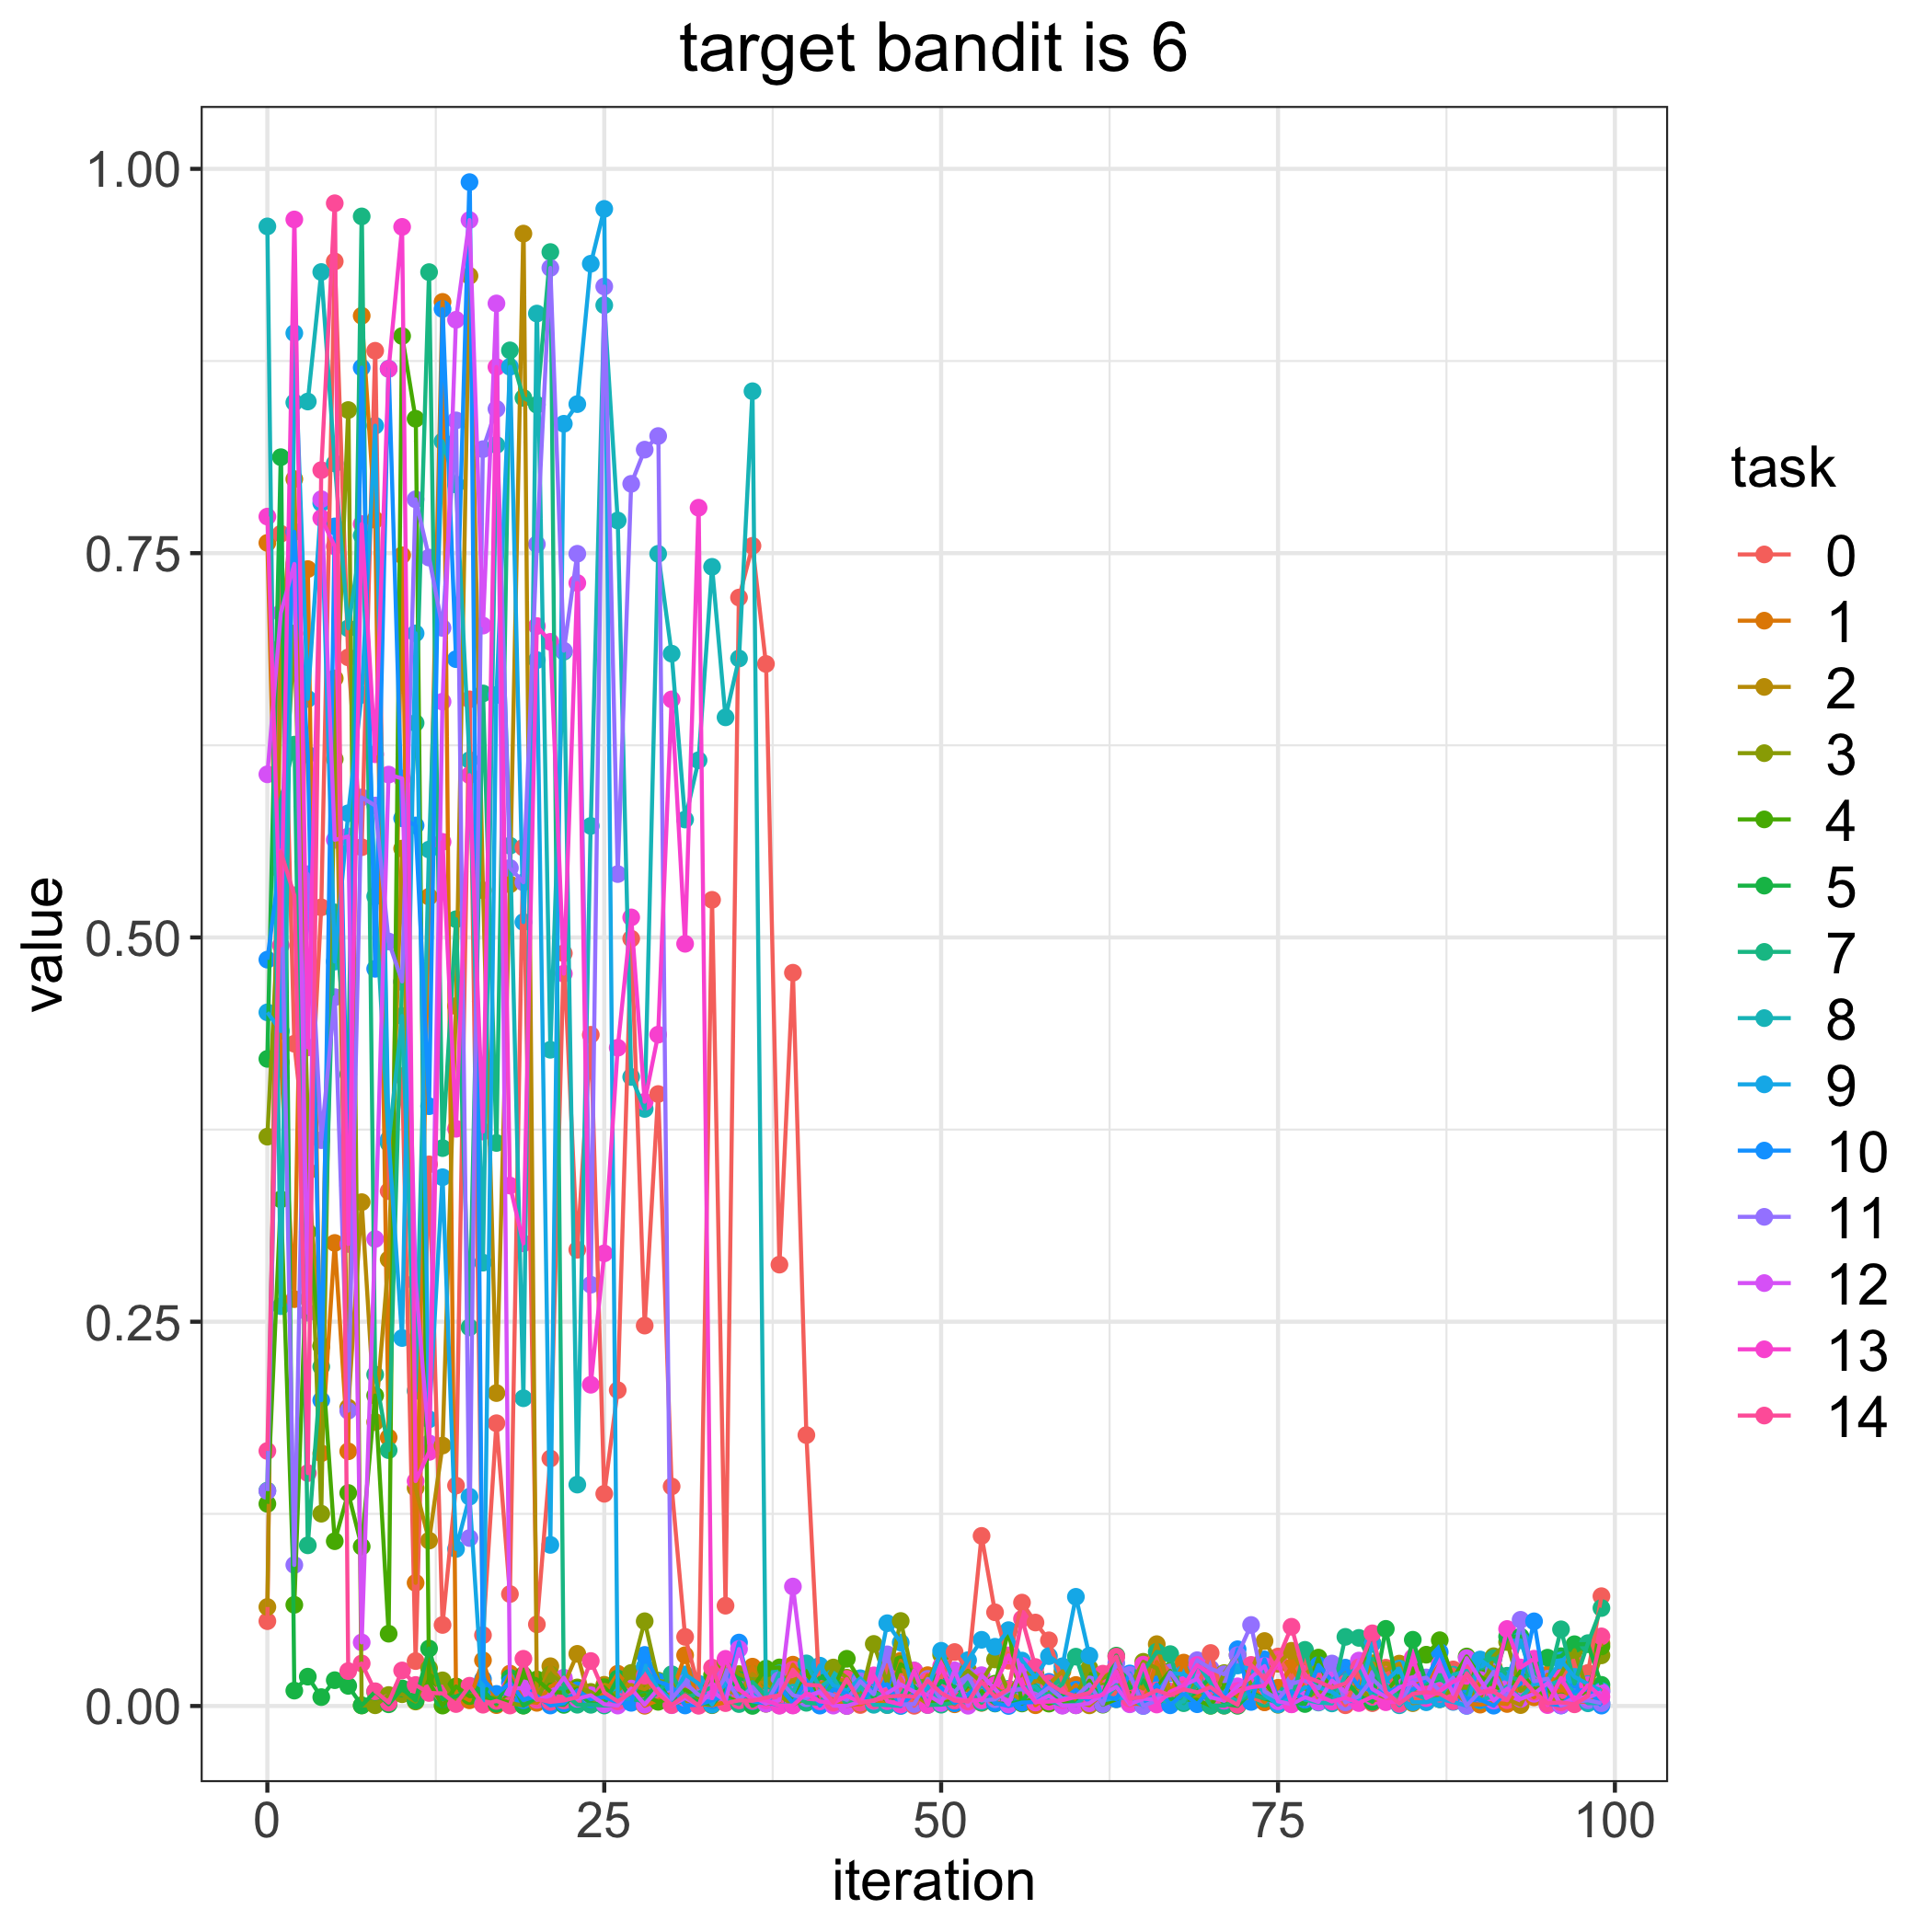

Source data for this figure (header and first rows):
, 0, 1, 2, 3, 4, 5, 7, 8, 9, 10, 11, 12, 13, 14
0, 0.05519, 0.7567, 0.06442, 0.3704, 0.1315, 0.421, 0.1401, 0.9626, 0.4512, 0.4855, 0.1398, 0.6061, 0.7738, 0.1659
1, 0.7626, 0.4188, 0.6886, 0.5435, 0.3296, 0.8124, 0.5896, 0.2601, 0.4391, 0.5523, 0.5565, 0.7111, 0.4948, 0.5557
2, 0.4308, 0.2647, 0.7982, 0.6977, 0.06582, 0.01, 0.6254, 0.848, 0.8931, 0.7639, 0.09177, 0.743, 0.9671, 0.5274
3, 0.3482, 0.7396, 0.3477, 0.3809, 0.3084, 0.01908, 0.1045, 0.8486, 0.6552, 0.619, 0.5411, 0.2558, 0.4284, 0.1515
4, 0.5196, 0.1644, 0.2345, 0.1251, 0.2339, 0.005773, 0.2207, 0.9329, 0.7826, 0.1989, 0.3681, 0.7851, 0.7728, 0.804
5, 0.9398, 0.3012, 0.6685, 0.616, 0.1072, 0.01679, 0.5163, 0.8084, 0.4843, 0.7674, 0.4611, 0.5635, 0.7544, 0.9776
6, 0.6822, 0.1657, 0.1941, 0.8431, 0.1386, 0.01309, 0.411, 0.7011, 0.5808, 0.3385, 0.1921, 0.5657, 0.3006, 0.02272
7, 0.5587, 0.9044, 0.3278, 0.0003505, 0.1037, 0.0003946, 0.9691, 0.7615, 0.6578, 0.8707, 0.5911, 0.04137, 0.7689, 0.02768
8, 0.8817, 0.7717, 0.1847, 0.0004761, 0.202, 0.009288, 0.2156, 0.5267, 0.8329, 0.4796, 0.5858, 0.3038, 0.6192, 0.009597
9, 0.335, 0.1747, 0.2905, 0.007145, 0.04703, 0.001118, 0.1664, 0.3662, 0.3686, 0.87, 0.4974, 0.6059, 0.8698, 0.002229
10, 0.4098, 0.7486, 0.5578, 0.007655, 0.8913, 0.01142, 0.4711, 0.4489, 0.2394, 0.5775, 0.4714, 0.6034, 0.9623, 0.02313
11, 0.02923, 0.08012, 0.1418, 0.002913, 0.8374, 0.003646, 0.6395, 0.205, 0.6978, 0.5728, 0.785, 0.2758, 0.1463, 0.01368
12, 0.3524, 0.5265, 0.1076, 0.02453, 0.01557, 0.03738, 0.9328, 0.5572, 0.1865, 0.3902, 0.7471, 0.1709, 0.1653, 0.008465
13, 0.05273, 0.9135, 0.1694, 0.01669, 0.0002717, 0.004468, 0.3629, 0.8228, 0.344, 0.9088, 0.7013, 0.6534, 0.5622, 0.008208
14, 0.1434, 0.008346, 0.4553, 0.002697, 0.01273, 0.006212, 0.5118, 0.7946, 0.1022, 0.681, 0.8364, 0.9018, 0.3755, 0.001278
15, 0.6549, 0.003709, 0.9304, 0.008868, 0.006421, 0.009784, 0.2463, 0.6153, 0.1362, 0.9914, 0.1093, 0.9667, 0.6056, 0.01318
16, 0.04611, 0.02974, 0.5307, 0.005439, 0.006188, 0.01006, 0.6587, 0.2884, 0.001647, 0.01747, 0.8177, 0.7029, 0.3737, 0.0008435
17, 0.184, 0.0005692, 0.2036, 0.005573, 0.004159, 0.001398, 0.3663, 0.8204, 0.6577, 0.007866, 0.8438, 0.9125, 0.8711, 0.003307
18, 0.07283, 0.02107, 0.5345, 0.001917, 0.001995, 0.01833, 0.8819, 0.5597, 0.8712, 0.015, 0.5452, 0.01172, 0.3386, 0.0003193
19, 0.5585, 0.003299, 0.9579, 0.0002591, 0.02017, 0.0002835, 0.851, 0.2002, 0.51, 0.003795, 0.5359, 0.01152, 0.301, 0.03072
20, 0.05311, 0.002059, 0.004843, 0.004367, 0.01728, 0.005771, 0.8465, 0.9059, 0.6804, 0.006555, 0.7558, 0.004037, 0.7026, 0.004444
21, 0.161, 0.01264, 0.02588, 0.0205, 0.009431, 0.00105, 0.9459, 0.4269, 0.1048, 0.0003106, 0.9355, 0.00677, 0.6923, 0.002643
22, 0.4897, 0.01721, 0.01365, 0.01473, 0.008567, 0.0007256, 0.008394, 0.6859, 0.8342, 0.001754, 0.6865, 0.01845, 0.4764, 0.003607
23, 0.2968, 0.01161, 0.03393, 0.01209, 0.01124, 0.008901, 0.0008259, 0.144, 0.847, 0.01018, 0.7496, 0.004684, 0.7306, 0.005816
24, 0.4367, 0.005023, 0.001154, 0.009165, 0.003457, 0.00157, 0.0007817, 0.5725, 0.9383, 0.004473, 0.2741, 0.00699, 0.209, 0.02927
25, 0.1381, 0.007533, 0.01378, 0.003271, 0.01223, 0.001343, 0.0003246, 0.9113, 0.974, 0.005813, 0.9235, 0.00119, 0.2945, 0.008765
26, 0.2055, 0.02099, 0.0121, 0.009559, 0.003488, 0.01791, 0.0009985, 0.7712, 0.00543, 0.002339, 0.5412, 0.0002834, 0.4282, 0.003013
27, 0.4992, 0.01128, 0.01366, 0.02152, 0.004783, 0.00456, 0.005139, 0.4092, 0.004522, 0.002065, 0.7951, 0.01135, 0.513, 0.00865
28, 0.2475, 0.0001555, 0.01098, 0.05514, 0.007262, 0.003713, 0.002597, 0.3884, 0.02566, 0.03322, 0.8173, 0.0008675, 0.3931, 0.01973
29, 0.3981, 0.00378, 0.01585, 0.01651, 0.002721, 0.01586, 0.008623, 0.7496, 0.01134, 0.01585, 0.8262, 0.01118, 0.4368, 0.008067
30, 0.1428, 0.008184, 0.001396, 0.01463, 0.005211, 0.001962, 0.02067, 0.6846, 0.003916, 0.01283, 0.004608, 0.0005174, 0.6549, 0.0006524
31, 0.04498, 0.03305, 0.003242, 0.0045, 0.0106, 0.00758, 0.004823, 0.5767, 0.02057, 0.0003442, 0.01503, 0.005197, 0.4959, 0.00702
32, 0.0122, 0.001405, 0.002569, 0.001238, 0.006079, 0.002582, 0.008674, 0.6153, 0.0145, 0.0008501, 0.007144, 0.00048, 0.7796, 0.0001742
33, 0.5245, 0.000528, 0.00741, 0.004326, 0.02022, 0.0007399, 0.01214, 0.7411, 0.000903, 0.003765, 0.005108, 0.009876, 0.005101, 0.02495
34, 0.06525, 0.002394, 0.0104, 0.02871, 0.006317, 0.01024, 0.004544, 0.6432, 0.01621, 0.006606, 0.01896, 0.003093, 0.03067, 0.001867
35, 0.7211, 0.002627, 0.007506, 0.02075, 0.002389, 0.01685, 0.001267, 0.6815, 0.005895, 0.04128, 0.003983, 0.03707, 0.01093, 0.003651
36, 0.7548, 0.0256, 0.02086, 0.01702, 0.01178, 7.122919417822751e-05, 0.01561, 0.8553, 0.007578, 0.00304, 0.0124, 0.006193, 0.004213, 0.003381
37, 0.6779, 0.001427, 0.01399, 0.01818, 0.02432, 0.005263, 0.006758, 0.00218, 0.002472, 0.001736, 0.001542, 0.001626, 0.003693, 0.00544
38, 0.2871, 0.00312, 0.01115, 0.006849, 0.02511, 0.01156, 0.01143, 0.02127, 0.0004192, 0.01253, 0.01686, 0.003598, 0.0001985, 0.007017
39, 0.477, 0.02688, 0.01672, 0.000713, 0.00182, 0.002647, 0.007452, 0.008714, 0.0005132, 0.001949, 0.007032, 0.07773, 0.0003205, 0.02361
40, 0.1762, 0.01453, 0.02029, 0.005192, 0.02275, 0.008973, 0.002085, 0.02773, 0.01018, 0.01677, 0.005047, 0.006714, 0.008341, 0.01384
41, 0.00283, 0.01292, 0.01436, 0.008764, 0.0007075, 0.01838, 0.001376, 0.01215, 0.02625, 0.0002583, 0.009765, 0.008708, 0.002993, 0.01327
42, 0.00796, 0.00392, 0.01731, 0.02504, 0.01081, 0.0166, 0.01583, 0.01842, 0.01329, 0.01074, 0.006965, 0.0002591, 0.001942, 0.002358
43, 0.003207, 8.037045277714753e-05, 0.01644, 0.0184, 0.03072, 0.01254, 0.0002312, 0.003628, 0.009903, 0.008187, 0.004014, 1.9080686027355356e-05, 0.006623, 0.01755
44, 0.0006341, 0.001483, 0.003071, 0.004917, 0.01654, 0.002171, 0.006708, 0.01271, 0.01807, 0.003006, 0.01613, 0.002779, 0.002358, 0.002005
45, 0.008094, 0.003964, 0.009581, 0.04038, 0.01025, 0.006729, 0.00815, 0.0007835, 0.008747, 0.01081, 0.007618, 0.003284, 0.01994, 0.003666
46, 0.02509, 0.00065, 0.002884, 0.01463, 0.003367, 0.006237, 0.006802, 0.0005872, 0.05386, 0.01416, 0.03361, 0.008306, 0.003162, 0.005993
47, 0.01794, 0.02942, 0.02824, 0.05531, 0.02714, 0.00438, 0.006205, 1.899243460920315e-05, 0.04128, 0.000247, 0.000939, 0.01401, 0.001018, 0.006729
48, 0.0001392, 0.005114, 0.00722, 0.01538, 0.02177, 0.01267, 0.02206, 0.02301, 0.007325, 0.008139, 0.00128, 0.009223, 0.02308, 0.00596
49, 0.01159, 0.02005, 0.001572, 0.01678, 0.003783, 0.002201, 0.0006666, 0.004938, 0.01142, 0.006262, 0.01763, 0.007328, 0.0006594, 0.01639
50, 0.01809, 0.005501, 0.004111, 0.03335, 0.001485, 0.01622, 0.000856, 0.006942, 0.03592, 0.01208, 0.003967, 0.001912, 0.02601, 0.008498
51, 0.03512, 0.001109, 0.01788, 0.01722, 0.003793, 0.01259, 0.002184, 0.005868, 0.01517, 0.001788, 0.008919, 0.0232, 0.004854, 0.003492
52, 0.02335, 0.01503, 0.009976, 0.02295, 0.01336, 0.005698, 0.0155, 0.001461, 0.02984, 0.00759, 0.01946, 0.0001721, 0.003585, 0.002873
53, 0.1107, 0.002027, 0.009714, 0.01563, 0.008999, 0.00752, 0.002237, 0.01387, 0.04307, 0.01527, 0.003555, 0.02005, 0.004026, 0.01568
54, 0.06095, 0.01178, 0.007482, 0.03029, 0.01454, 0.001617, 0.01058, 0.00364, 0.03854, 0.001871, 0.004373, 0.01105, 0.01366, 0.005906
55, 0.02946, 0.006412, 0.01059, 0.009018, 0.04883, 0.001586, 0.006516, 0.01123, 0.04934, 1.3683150190071342e-05, 0.01001, 0.0009442, 0.03293, 0.01079
56, 0.06726, 0.02415, 0.003081, 0.02134, 0.001647, 0.003052, 0.01241, 0.0113, 0.02955, 0.002194, 0.01094, 0.02614, 0.0134, 0.05673
57, 0.0543, 0.0005015, 0.01654, 0.0209, 0.005756, 0.0133, 0.01076, 0.01283, 0.01876, 0.002649, 0.005563, 0.002287, 0.002526, 0.02538
58, 0.04273, 0.00705, 0.01419, 0.01064, 0.001549, 0.004319, 0.007563, 0.003461, 0.03244, 0.01573, 0.01206, 0.0067, 0.002876, 0.01474
59, 0.01561, 0.004541, 0.0226, 0.0005016, 0.003584, 0.007006, 0.01432, 0.0004704, 0.02585, 0.00395, 0.004686, 0.0002051, 0.003776, 0.009159
... 40 more rows
